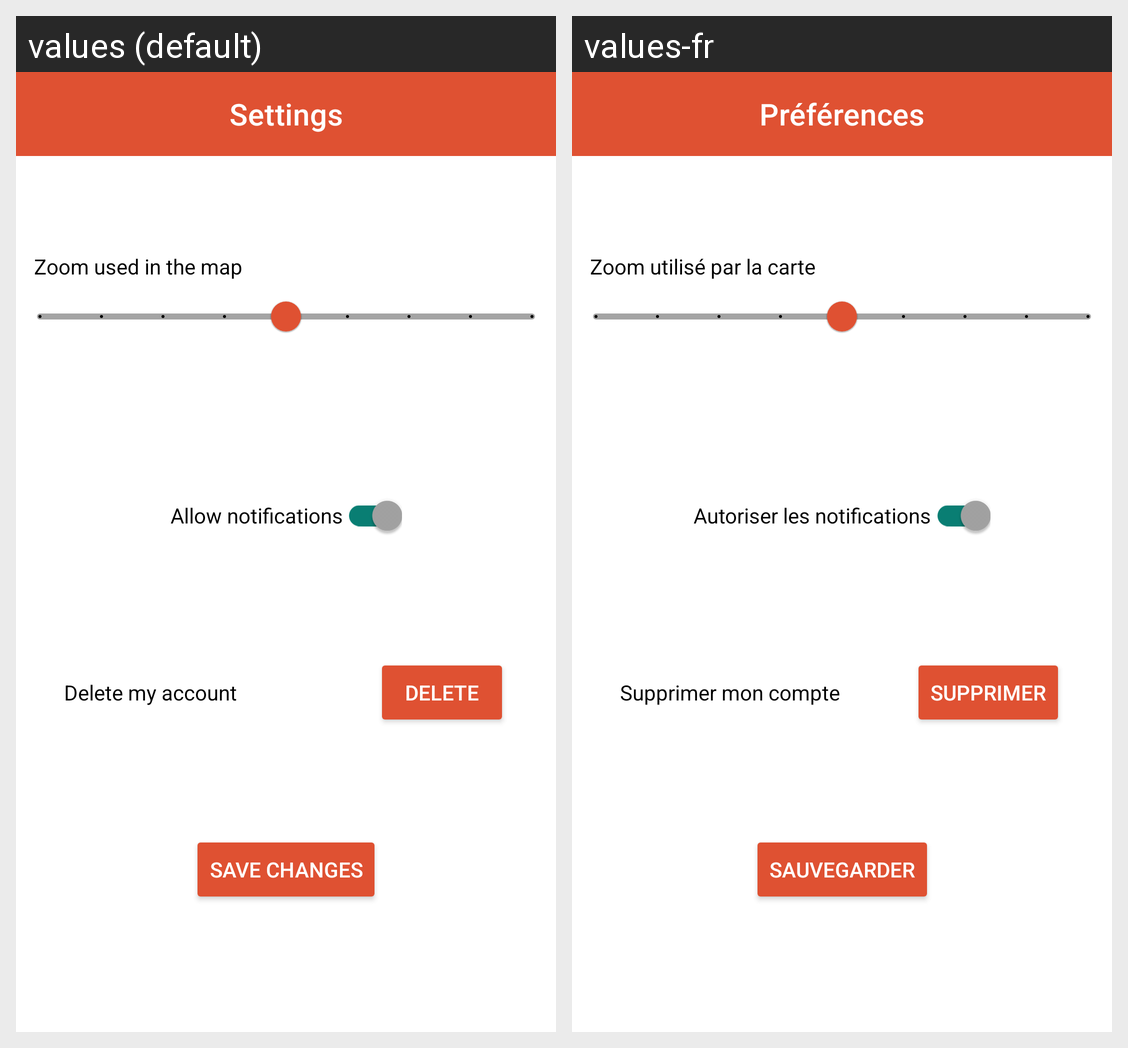

For this localized Android screen grid, give each drawn string resource with its value in every locale shown.
Android screen res/layout/activity_settings.xml rendered under 2 locales, left to right: values (default), values-fr. Device: Nexus 5 (rendered at 1080×1920; each locale shown at half size, 540×960, under a caption strip naming it); theme Theme.MaterialComponents.NoActionBar.
Strings drawn on this screen, with the default value and each locale's value (text and hints the layout hard-codes, and strings that could not be matched under every locale, appear in the picture but are not listed):

settings_toolbar
  values: Settings
  values-fr: Préférences

zoom_used_in_the_map
  values: Zoom used in the map
  values-fr: Zoom utilisé par la carte

allow_notifications
  values: Allow notifications
  values-fr: Autoriser les notifications

delete_my_account
  values: Delete my account
  values-fr: Supprimer mon compte

delete
  values: Delete
  values-fr: Supprimer

save_changes
  values: Save changes
  values-fr: Sauvegarder
